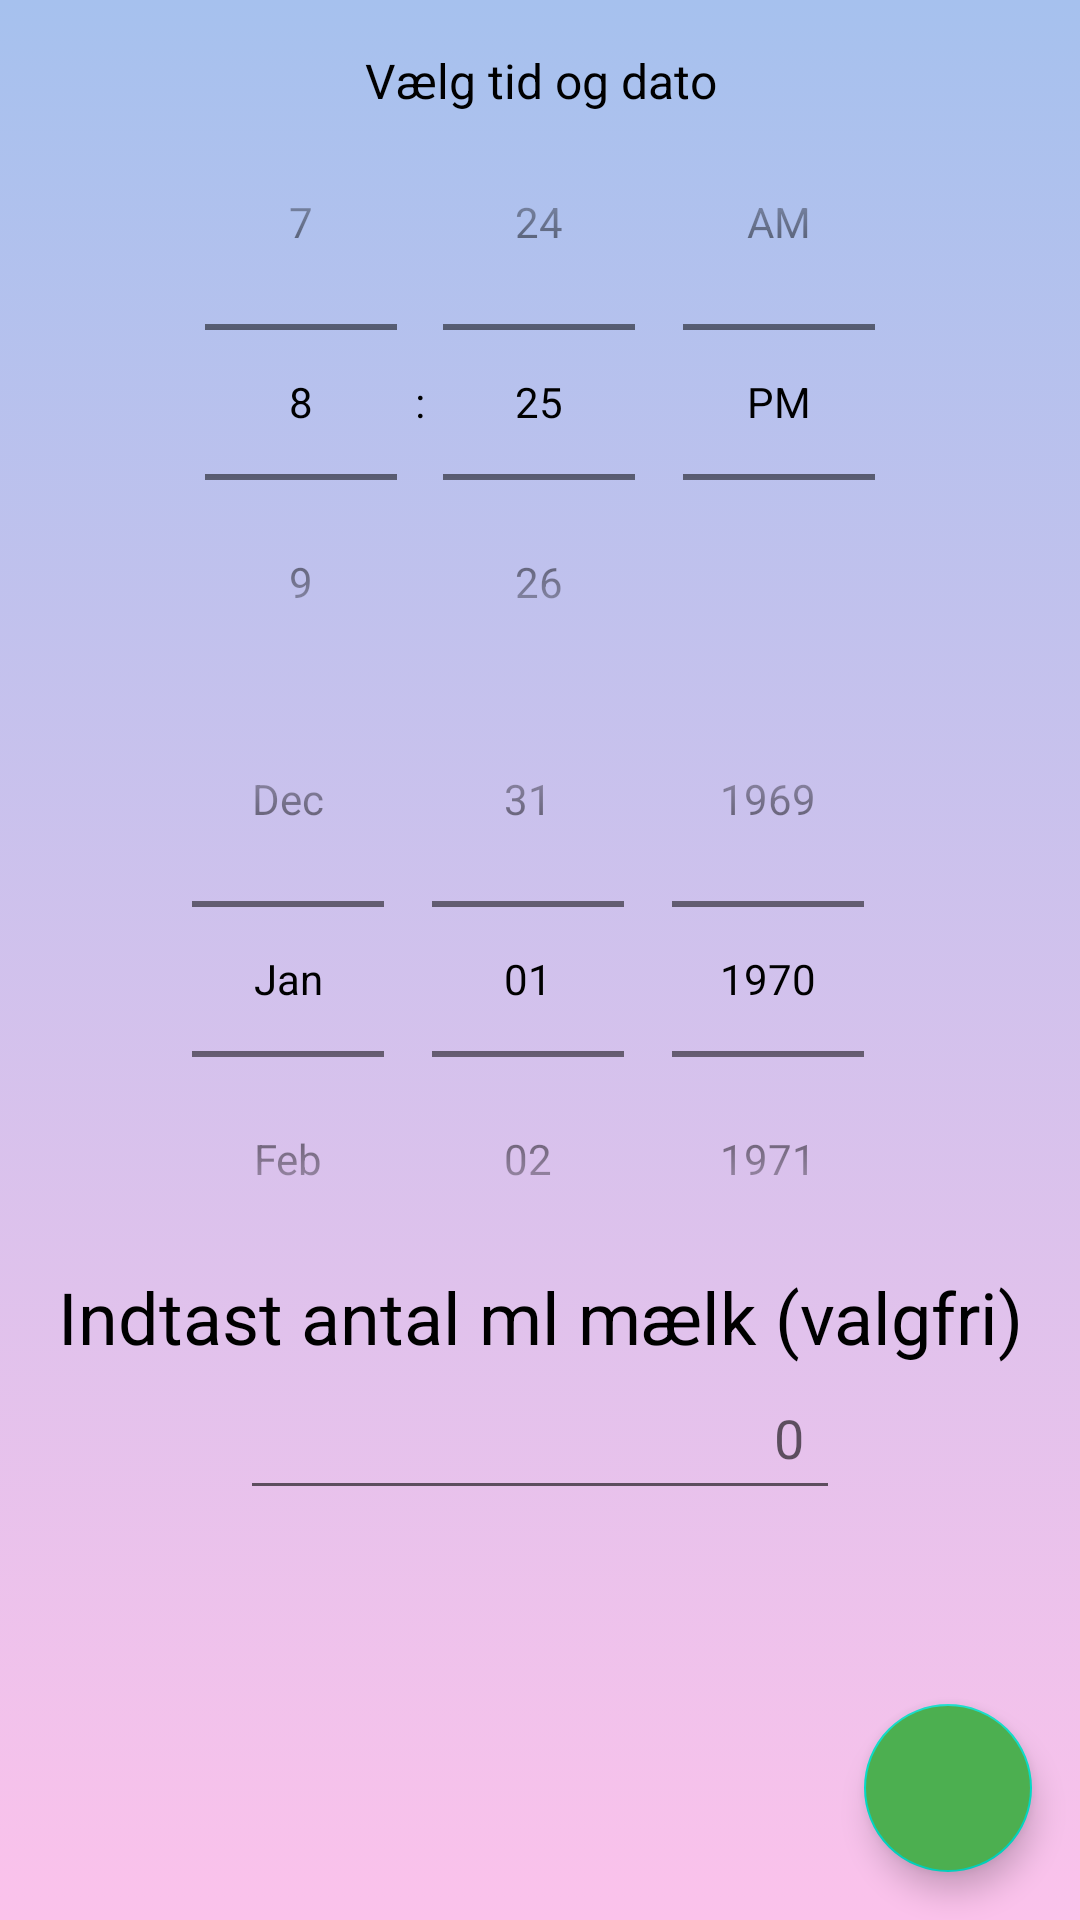

This screen was rendered from an Android layout file. Write that file and the resources it references.
<!-- AndroidManifest.xml: application theme Theme.Mælketår -->
<!-- res/layout/activity_main.xml -->
<?xml version="1.0" encoding="utf-8"?>
<androidx.coordinatorlayout.widget.CoordinatorLayout xmlns:android="http://schemas.android.com/apk/res/android"
    xmlns:app="http://schemas.android.com/apk/res-auto"
    android:layout_width="match_parent"
    android:layout_height="match_parent">

    <androidx.core.widget.NestedScrollView
        android:layout_width="match_parent"
        android:layout_height="match_parent"
        android:fillViewport="true">

    <RelativeLayout
        android:id="@+id/main"
        android:layout_width="match_parent"
        android:layout_height="match_parent"
        android:background="@drawable/gradient_background"
        android:paddingTop="16dp"
        android:fitsSystemWindows="true"
        >

        
        <TextView
            android:id="@+id/DateTimeHeader"
            android:layout_width="match_parent"
            android:layout_height="wrap_content"
            android:layout_centerHorizontal="true"
            android:layout_marginTop="0dp"
            android:text="@string/DateTimeHeader"
            android:textAlignment="center"
            android:textSize="16sp"
            />

        <TimePicker
            android:id="@+id/timePicker"
            android:layout_width="wrap_content"
            android:layout_height="wrap_content"
            android:layout_below="@id/DateTimeHeader"
            android:layout_centerHorizontal="true"
            android:layout_marginTop="-10dp"
            android:numbersInnerTextColor="@color/white"
            android:theme="@style/Theme.Mælketår"
            android:timePickerMode="spinner" />

        <DatePicker
            android:id="@+id/datePicker"
            android:layout_width="wrap_content"
            android:layout_height="wrap_content"
            android:layout_below="@id/timePicker"
            android:layout_centerHorizontal="true"
            android:layout_marginTop="-20dp"
            android:calendarViewShown="false"
            android:datePickerMode="spinner" />

        <TextView
            android:id="@+id/milkAmountTextView"
            android:layout_width="match_parent"
            android:layout_height="wrap_content"
            android:layout_below="@id/datePicker"
            android:layout_centerHorizontal="true"
            android:layout_marginTop="-10dp"
            android:text="@string/antal_ml_maelk_valgfri"
            android:textAlignment="center"
            android:textSize="24sp" />

        <EditText
            android:id="@+id/milkAmountInput"
            android:layout_width="200dp"
            android:layout_height="wrap_content"
            android:layout_below="@id/milkAmountTextView"
            android:layout_centerHorizontal="true"
            android:layout_marginTop="0dp"
            android:autofillHints=""
            android:hint="@string/_0"
            android:inputType="number"
            android:padding="12dp"
            android:textAlignment="textEnd" />

        <androidx.recyclerview.widget.RecyclerView
            android:id="@+id/recyclerView"
            android:layout_width="match_parent"
            android:layout_height="wrap_content"
            android:layout_below="@id/milkAmountInput"
            android:layout_marginBottom="90dp" />

    </RelativeLayout>

    </androidx.core.widget.NestedScrollView>

    
    <com.google.android.material.floatingactionbutton.FloatingActionButton
        android:id="@+id/addLogButton"
        android:layout_width="wrap_content"
        android:layout_height="wrap_content"
        android:layout_gravity="end|bottom"
        android:layout_margin="16dp"
        android:backgroundTint="@color/Green"
        android:contentDescription="@string/add_log"
        android:src="@drawable/baseline_add_24"
        app:fabSize="normal"
        app:tint="@android:color/white"
        app:srcCompat="@drawable/baseline_add_24"
        />

</androidx.coordinatorlayout.widget.CoordinatorLayout>
<!-- resources referenced by this layout -->
<resources>
  <color name="Green">#4CAF50</color>
  <color name="white">#FFFFFFFF</color>
  <!-- drawable gradient_background (drawable) -->
  <?xml version="1.0" encoding="utf-8"?>
  <selector xmlns:android="http://schemas.android.com/apk/res/android">
      <item>
          <shape>
              <gradient android:angle="90" android:startColor="#fbc2eb" android:endColor="#a6c1ee" android:type="linear"/>
          </shape>
      </item>
  
  </selector>
  <string name="DateTimeHeader">Vælg tid og dato</string>
  <string name="_0">0</string>
  <string name="add_log">Tilføj log</string>
  <string name="antal_ml_maelk_valgfri">Indtast antal ml mælk (valgfri)</string>
  <style name="Theme.Mælketår" parent="Theme.MaterialComponents.DayNight.NoActionBar">
          
          <item name="colorPrimary">@color/purple_500</item>
          <item name="colorPrimaryVariant">@color/purple_700</item>
          <item name="colorOnPrimary">@color/white</item>
          
          <item name="colorSecondary">@color/teal_200</item>
          <item name="colorSecondaryVariant">@color/teal_700</item>
          <item name="colorOnSecondary">@color/black</item>
          
          <item name="android:statusBarColor">?attr/colorPrimaryVariant</item>
          
          
          <item name="android:textColorPrimary">@color/black</item>
          
          <item name="android:textColor">@color/black</item>
      </style>
  <color name="purple_500">#FF6200EE</color>
  <color name="purple_700">#FF3700B3</color>
  <color name="teal_200">#FF03DAC5</color>
  <color name="teal_700">#FF018786</color>
  <color name="black">#FF000000</color>
</resources>
